Run: headless pygame with SDL's dummy video driver; simulated clock (each Clock.tick advances the game by its frame time, no real sleeping); random seed 0; keys injected as events and as key.get_pressed() state; no mouse input.
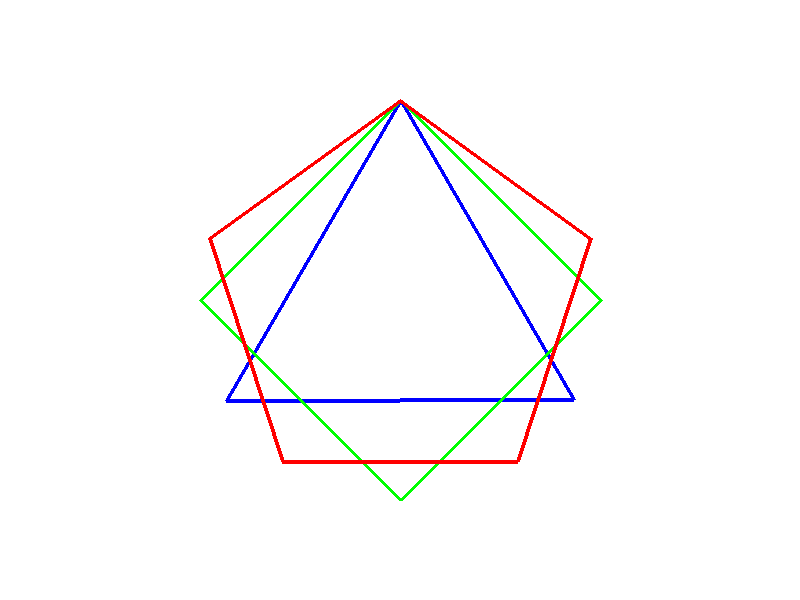
Frame 1 of 4 · flips 1–60 · no input
Frame 2 of 4 · flips 61–180 · tapped SPACE, RETURN · held RIGHT (→), D · screen unchanged from frame 1, image omitted
Frame 3 of 4 · flips 181–300 · held DOWN (↓), S · screen unchanged from frame 2, image omitted
Frame 4 of 4 · flips 301–420 · held LEFT (←), A, UP (↑), W · screen unchanged from frame 3, image omitted

The pygame program that drew these frames:

import math
import sys

import pygame

pygame.init()
screen = pygame.display.set_mode((800, 600))
clock = pygame.time.Clock()


def draw_polygon(surf, pos, sides, radius, color):
    x, y = pos
    pygame.draw.polygon(
        surf,
        color,
        [
            (
                x + radius * math.sin(math.pi * 2 * i / sides),
                y + radius * -(math.cos(math.pi * 2 * i / sides)),
            )
            for i in range(sides)
        ],
        4,
    )


def pyquit():
    pygame.quit()
    sys.exit()


while True:
    for event in pygame.event.get():
        if event.type == pygame.QUIT:
            pyquit()
        if event.type == pygame.KEYDOWN:
            if event.key in (pygame.K_ESCAPE, pygame.K_q):
                pyquit()

    screen.fill("white")
    draw_polygon(
        screen, (screen.get_width() // 2, screen.get_height() // 2), 3, 200, "blue"
    )
    draw_polygon(
        screen, (screen.get_width() // 2, screen.get_height() // 2), 4, 200, "green"
    )
    draw_polygon(
        screen, (screen.get_width() // 2, screen.get_height() // 2), 5, 200, "red"
    )

    pygame.display.update()
    clock.tick(60)
